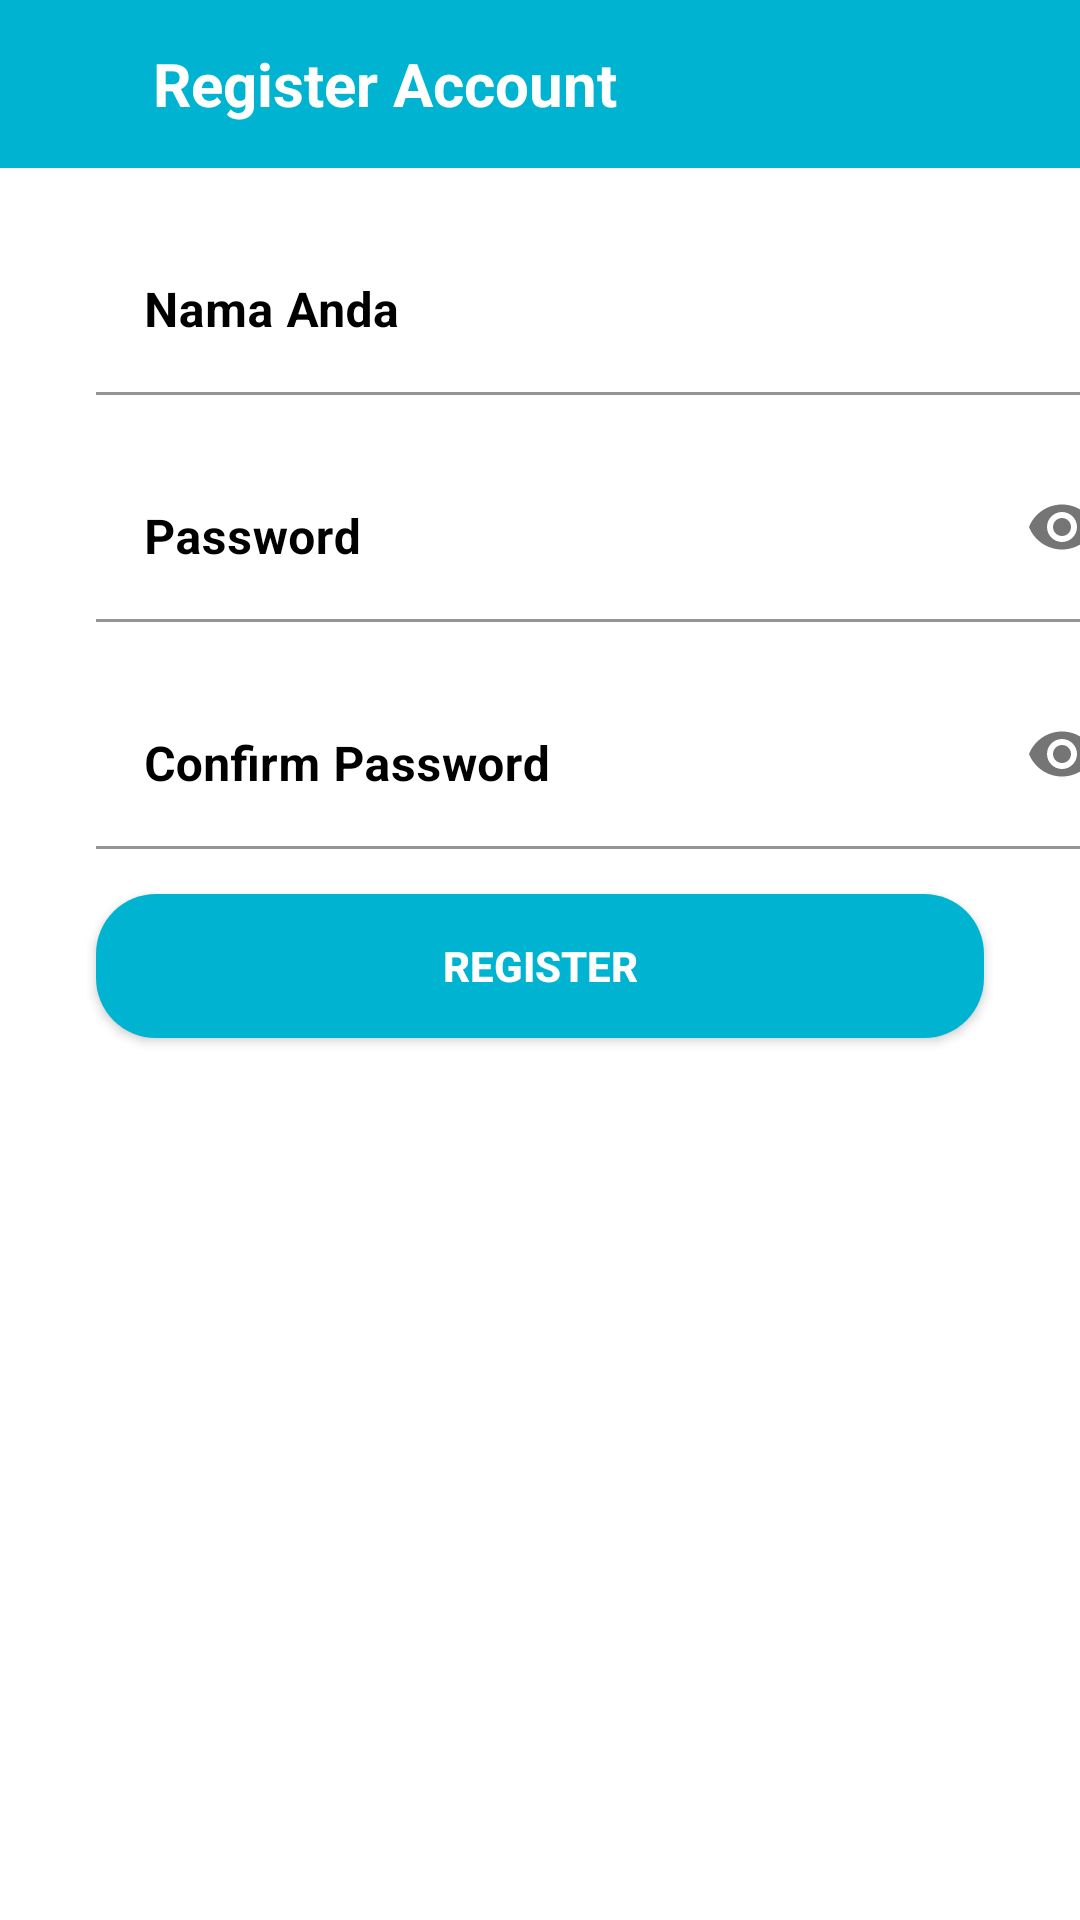

Produce the Android XML layout that renders to this screen, including the resource entries it uses.
<!-- AndroidManifest.xml: application theme Theme.Responsi -->
<!-- res/layout/activity_register.xml -->
<?xml version="1.0" encoding="utf-8"?>
<LinearLayout xmlns:android="http://schemas.android.com/apk/res/android"
    xmlns:app="http://schemas.android.com/apk/res-auto"
    xmlns:tools="http://schemas.android.com/tools"
    android:layout_width="match_parent"
    android:layout_height="match_parent"
    android:orientation="vertical"
    tools:context=".RegisterActivity">

    <com.google.android.material.appbar.AppBarLayout
        android:layout_width="match_parent"
        android:layout_height="wrap_content"
        android:background="@android:color/transparent"
        android:elevation="0dp">

        <androidx.appcompat.widget.Toolbar
            android:layout_width="match_parent"
            android:layout_height="?actionBarSize"
            android:background="@color/blue_21"
            android:id="@+id/toolbar">

            <RelativeLayout
                android:layout_width="match_parent"
                android:layout_height="wrap_content">

                <ImageView
                    android:layout_width="wrap_content"
                    android:layout_height="wrap_content"
                    android:id="@+id/icBack"
                    android:src="@drawable/ic_back"/>

                <TextView
                    android:layout_width="wrap_content"
                    android:layout_height="wrap_content"
                    android:layout_alignParentStart="true"
                    android:layout_centerInParent="true"
                    android:layout_marginStart="35dp"
                    android:text="Register Account"
                    android:textColor="@color/white"
                    android:textSize="20sp"
                    android:textStyle="bold" />

            </RelativeLayout>

        </androidx.appcompat.widget.Toolbar>

    </com.google.android.material.appbar.AppBarLayout>

    <com.google.android.material.textfield.TextInputLayout
        android:layout_width="wrap_content"
        android:layout_height="wrap_content"
        android:textColorHint="@color/black"
        android:backgroundTint="@color/black"
        app:boxBackgroundColor="@color/white">

        <EditText
            android:id="@+id/et_nama"
            android:layout_width="346dp"
            android:layout_height="wrap_content"
            android:layout_marginStart="32dp"
            android:layout_marginTop="20dp"
            android:hint="Nama Anda"
            android:inputType="textPersonName"
            android:textColor="@color/black"
            android:textStyle="bold" />
    </com.google.android.material.textfield.TextInputLayout>
    <com.google.android.material.textfield.TextInputLayout
        android:layout_width="wrap_content"
        android:layout_height="wrap_content"
        android:textColorHint="@color/black"
        android:backgroundTint="@color/black"
        app:boxBackgroundColor="@color/white"
        app:passwordToggleEnabled="true">

        <EditText
            android:id="@+id/et_Password"
            android:layout_width="346dp"
            android:layout_height="wrap_content"
            android:layout_marginStart="32dp"
            android:layout_marginTop="20dp"
            android:layout_marginEnd="32dp"
            android:ems="10"
            android:hint="Password"
            android:inputType="textPassword"
            android:textColor="@color/black"
            android:textStyle="bold"
            app:layout_constraintEnd_toEndOf="parent"
            app:layout_constraintHorizontal_bias="1.0"
            app:layout_constraintStart_toStartOf="parent"
            app:layout_constraintTop_toBottomOf="@+id/et_email" />
    </com.google.android.material.textfield.TextInputLayout>

    <com.google.android.material.textfield.TextInputLayout
        android:layout_width="wrap_content"
        android:layout_height="wrap_content"
        android:textColorHint="@color/black"
        android:backgroundTint="@color/black"
        app:boxBackgroundColor="@color/white"
        app:passwordToggleEnabled="true">

        <EditText
            android:id="@+id/et_ConfirmPassword"
            android:layout_width="346dp"
            android:layout_height="wrap_content"
            android:layout_marginStart="32dp"
            android:layout_marginTop="20dp"
            android:layout_marginEnd="32dp"
            android:ems="10"
            android:hint="Confirm Password"
            android:inputType="textPassword"
            android:textColor="@color/black"
            android:textStyle="bold"
            app:layout_constraintEnd_toEndOf="parent"
            app:layout_constraintHorizontal_bias="1.0"
            app:layout_constraintStart_toStartOf="parent"
            app:layout_constraintTop_toBottomOf="@+id/et_email" />
    </com.google.android.material.textfield.TextInputLayout>

    <Button
        android:id="@+id/btn_login"
        android:layout_width="match_parent"
        android:layout_height="wrap_content"
        android:layout_marginStart="32dp"
        android:layout_marginEnd="32dp"
        android:layout_marginTop="15dp"
        android:background="@drawable/shape_rectangle_a"
        android:text="Register"
        android:textColor="@color/white"
        android:textStyle="bold"
        app:layout_constraintBottom_toBottomOf="parent"
        app:layout_constraintEnd_toEndOf="parent"
        app:layout_constraintHorizontal_bias="0.0"
        app:layout_constraintStart_toStartOf="parent"
        app:layout_constraintTop_toBottomOf="@+id/et_Password"
        app:layout_constraintVertical_bias="0.068" />




</LinearLayout>
<!-- resources referenced by this layout -->
<resources>
  <color name="black">#FF000000</color>
  <color name="blue_21">#00B4D1</color>
  <color name="white">#FFFFFFFF</color>
  <!-- drawable shape_rectangle_a (drawable) -->
  <?xml version="1.0" encoding="utf-8"?>
  <shape xmlns:android="http://schemas.android.com/apk/res/android"
      android:shape="rectangle">
  
      <solid android:color="@color/blue_21"/>
      <corners android:radius="20dp"/>
  </shape>
  <style name="Theme.Responsi" parent="Theme.MaterialComponents.DayNight.NoActionBar">
          
          <item name="colorPrimary">@color/blue_21</item>
          <item name="colorPrimaryVariant">@color/blue_21</item>
          <item name="colorOnPrimary">@color/white</item>
          
          <item name="colorSecondary">@color/teal_200</item>
          <item name="colorSecondaryVariant">@color/teal_700</item>
          <item name="colorOnSecondary">@color/black</item>
          
          <item name="android:statusBarColor" tools:targetApi="l">?attr/colorPrimaryVariant</item>
          
      </style>
  <color name="teal_200">#FF03DAC5</color>
  <color name="teal_700">#FF018786</color>
</resources>
